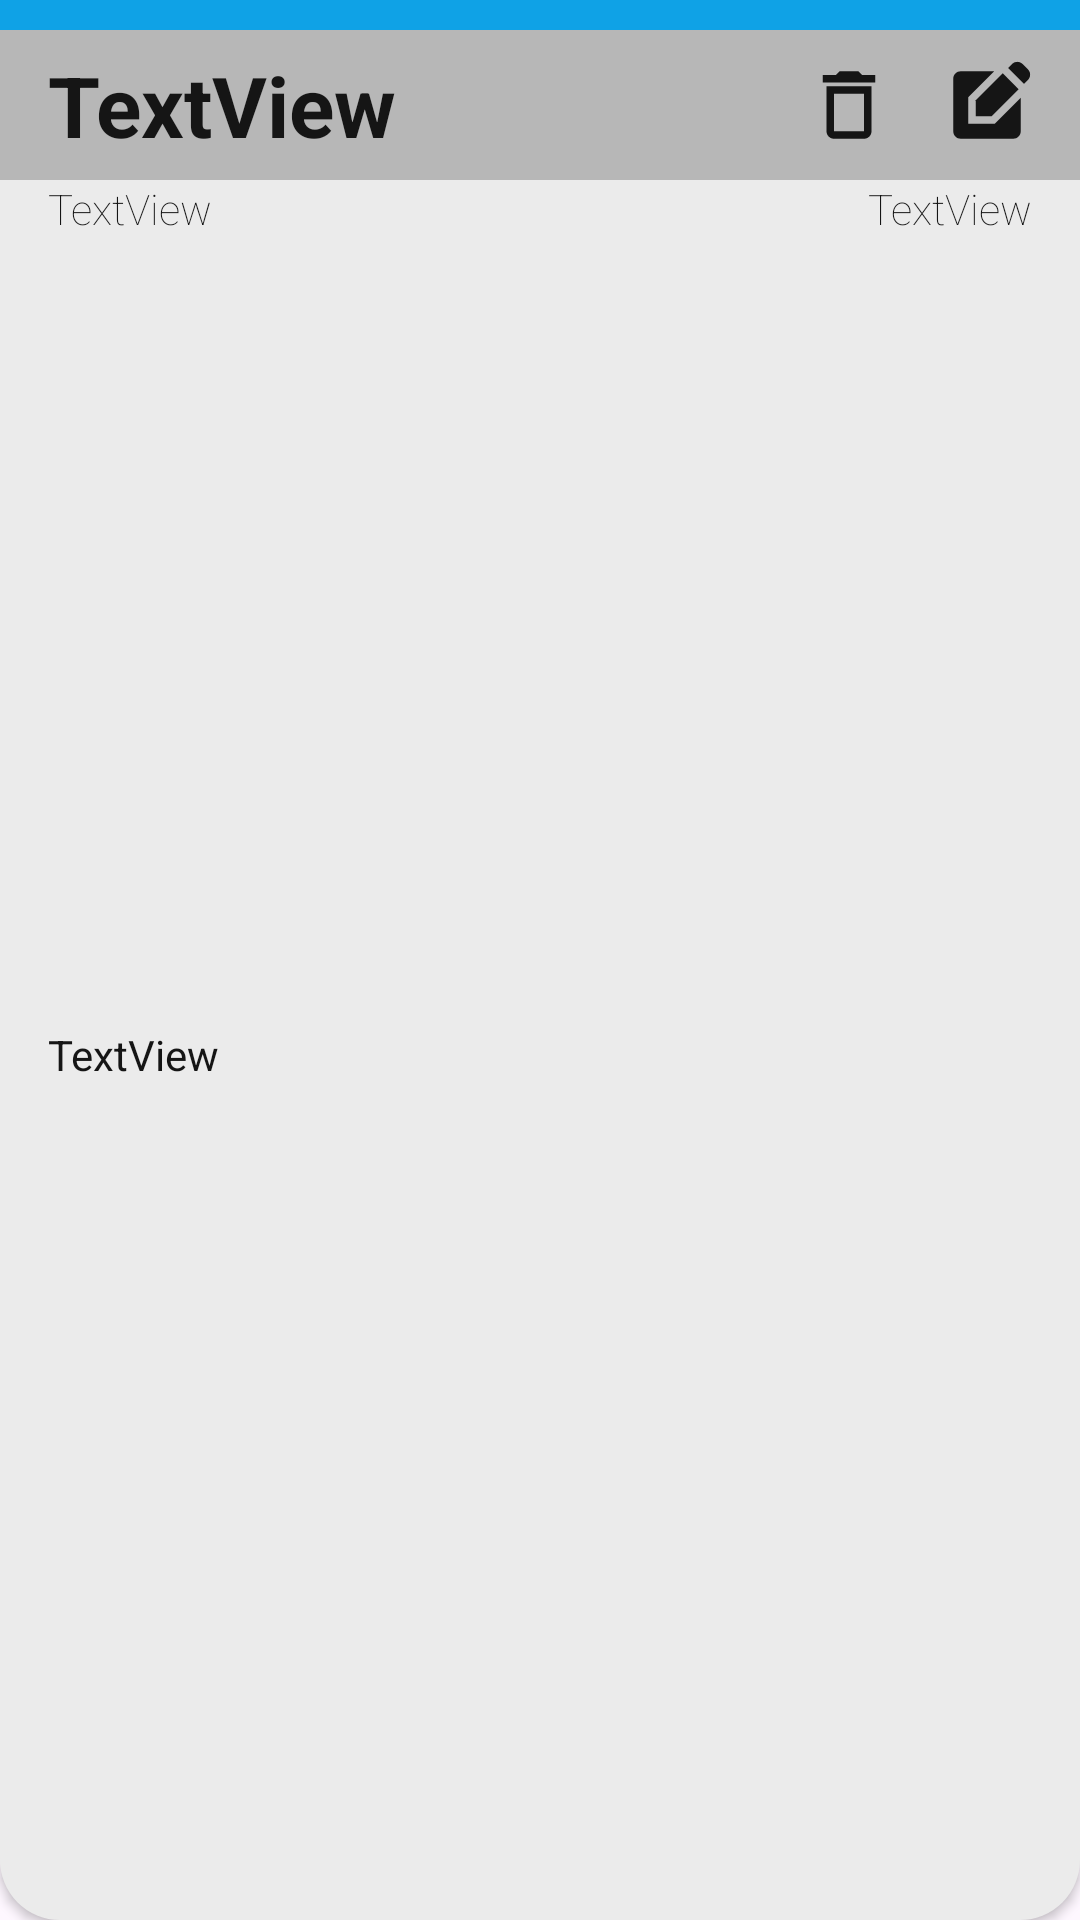

This screen was rendered from an Android layout file. Write that file and the resources it references.
<!-- AndroidManifest.xml: application theme Theme.TimeKeeper -->
<!-- res/layout/notification.xml -->
<?xml version="1.0" encoding="utf-8"?>
<androidx.constraintlayout.widget.ConstraintLayout xmlns:android="http://schemas.android.com/apk/res/android"
    xmlns:app="http://schemas.android.com/apk/res-auto"
    xmlns:tools="http://schemas.android.com/tools"
    android:id="@+id/notificationView"
    android:layout_width="match_parent"
    android:layout_height="wrap_content"
    android:layout_marginLeft="10dp"
    android:layout_marginTop="5dp"
    android:layout_marginRight="10dp"
    android:layout_marginBottom="5dp">

    <View
        android:id="@+id/vColorStrip"
        android:layout_width="0dp"
        android:layout_height="10dp"
        android:background="@color/accent"
        android:elevation="2dp"
        app:layout_constraintEnd_toEndOf="parent"
        app:layout_constraintStart_toStartOf="parent"
        app:layout_constraintTop_toTopOf="parent" />

    <View
        android:id="@+id/vTitle"
        android:layout_width="0dp"
        android:layout_height="50dp"
        android:background="@color/silver"
        android:elevation="2dp"
        app:layout_constraintEnd_toEndOf="parent"
        app:layout_constraintStart_toStartOf="parent"
        app:layout_constraintTop_toBottomOf="@+id/vColorStrip" />

    <View
        android:id="@+id/vContent"
        android:layout_width="0dp"
        android:layout_height="0dp"
        android:background="@drawable/rounded_bottom_corners"
        android:elevation="2dp"
        app:layout_constraintBottom_toBottomOf="parent"
        app:layout_constraintEnd_toEndOf="parent"
        app:layout_constraintStart_toStartOf="parent"
        app:layout_constraintTop_toBottomOf="@+id/vTitle" />

    <TextView
        android:id="@+id/tvTitle"
        android:layout_width="0dp"
        android:layout_height="wrap_content"
        android:layout_marginStart="16dp"
        android:layout_marginEnd="8dp"
        android:elevation="2dp"
        android:singleLine="true"
        android:text="TextView"
        android:textAlignment="viewStart"
        android:textColor="@color/black"
        android:textSize="28sp"
        android:textStyle="bold"
        app:layout_constraintBottom_toBottomOf="@+id/vTitle"
        app:layout_constraintEnd_toStartOf="@+id/btnDelete"
        app:layout_constraintStart_toStartOf="@+id/vTitle"
        app:layout_constraintTop_toTopOf="@+id/vTitle" />

    <ImageButton
        android:id="@+id/btnDelete"
        android:layout_width="wrap_content"
        android:layout_height="wrap_content"
        android:background="@color/empty"
        android:elevation="2dp"
        android:padding="8dp"
        android:scaleType="center"
        android:src="@drawable/outline_delete_outline_30"
        app:layout_constraintBottom_toBottomOf="@+id/vTitle"
        app:layout_constraintEnd_toStartOf="@+id/btnEdit"
        app:layout_constraintTop_toTopOf="@+id/vTitle" />

    <ImageButton
        android:id="@+id/btnEdit"
        android:layout_width="wrap_content"
        android:layout_height="wrap_content"
        android:layout_marginEnd="8dp"
        android:background="@color/empty"
        android:elevation="2dp"
        android:padding="8dp"
        android:scaleType="center"
        android:src="@drawable/baseline_edit_square_30"
        app:layout_constraintBottom_toBottomOf="@+id/vTitle"
        app:layout_constraintEnd_toEndOf="@+id/vTitle"
        app:layout_constraintTop_toTopOf="@+id/vTitle" />

    <TextView
        android:id="@+id/tvTime"
        android:layout_width="wrap_content"
        android:layout_height="wrap_content"
        android:layout_marginStart="16dp"
        android:elevation="2dp"
        android:fontFamily="sans-serif-thin"
        android:text="TextView"
        android:textAllCaps="false"
        android:textColor="@color/black"
        app:layout_constraintStart_toStartOf="@+id/vContent"
        app:layout_constraintTop_toTopOf="@+id/vContent" />

    <TextView
        android:id="@+id/tvDate"
        android:layout_width="wrap_content"
        android:layout_height="wrap_content"
        android:layout_marginEnd="16dp"
        android:elevation="2dp"
        android:fontFamily="sans-serif-thin"
        android:text="TextView"
        android:textColor="@color/black"
        app:layout_constraintEnd_toEndOf="@+id/vContent"
        app:layout_constraintTop_toTopOf="@+id/vContent" />

    <TextView
        android:id="@+id/tvDescription"
        android:layout_width="0dp"
        android:layout_height="wrap_content"
        android:layout_marginStart="16dp"
        android:layout_marginEnd="16dp"
        android:layout_marginBottom="16dp"
        android:elevation="2dp"
        android:text="TextView"
        android:textColor="@color/black"
        app:layout_constraintBottom_toBottomOf="@+id/vContent"
        app:layout_constraintEnd_toEndOf="parent"
        app:layout_constraintStart_toStartOf="parent"
        app:layout_constraintTop_toBottomOf="@+id/tvTime" />

</androidx.constraintlayout.widget.ConstraintLayout>
<!-- resources referenced by this layout -->
<resources>
  <color name="accent">#FF0FA2E6</color>
  <color name="black">#FF151515</color>
  <color name="empty">#00000000</color>
  <color name="silver">#FFB7B7B7</color>
  <!-- drawable baseline_edit_square_30 (drawable) -->
  <vector xmlns:android="http://schemas.android.com/apk/res/android" android:height="30dp" android:tint="#151515" android:viewportHeight="24" android:viewportWidth="24" android:width="30dp">
        
      <path android:fillColor="@android:color/white" android:pathData="M7,17V9.93L13.93,3l0,0H5C3.9,3 3,3.9 3,5v14c0,1.1 0.9,2 2,2h14c1.1,0 2,-0.9 2,-2v-8.93L14.07,17H7z"/>
        
      <path android:fillColor="@android:color/white" android:pathData="M9,15l4.24,0l7.2,-7.2l-4.24,-4.24l-7.2,7.2z"/>
        
      <path android:fillColor="@android:color/white" android:pathData="M22.91,2.49l-1.41,-1.41c-0.78,-0.78 -2.05,-0.78 -2.83,0l-1.06,1.06l4.24,4.24l1.06,-1.06C23.7,4.54 23.7,3.27 22.91,2.49z"/>
      
  </vector>
  <!-- drawable outline_delete_outline_30 (drawable) -->
  <vector xmlns:android="http://schemas.android.com/apk/res/android" android:height="30dp" android:tint="#151515" android:viewportHeight="24" android:viewportWidth="24" android:width="30dp">
        
      <path android:fillColor="@android:color/white" android:pathData="M6,19c0,1.1 0.9,2 2,2h8c1.1,0 2,-0.9 2,-2L18,7L6,7v12zM8,9h8v10L8,19L8,9zM15.5,4l-1,-1h-5l-1,1L5,4v2h14L19,4h-3.5z"/>
      
  </vector>
  <!-- drawable rounded_bottom_corners (drawable) -->
  <?xml version="1.0" encoding="utf-8"?>
  <shape xmlns:android="http://schemas.android.com/apk/res/android">
      <corners android:bottomLeftRadius="20dp" android:bottomRightRadius="20dp" />
      <solid android:color="@color/white" />
  </shape>
  <style name="Theme.TimeKeeper" parent="Base.Theme.TimeKeeper">
          <item name="backgroundColor">@color/jet</item>
          <item name="floatingActionButtonPrimaryStyle">@color/black</item>
          <item name="android:textColor">@color/white</item>
          <item name="android:checkMarkTint">@color/white</item>
      </style>
  <color name="white">#FFEBEBEB</color>
  <style name="Base.Theme.TimeKeeper" parent="Theme.Material3.DayNight.NoActionBar">
          
          
          <item name="backgroundColor">@color/jet</item>
          <item name="floatingActionButtonPrimaryStyle">@color/black</item>
          <item name="android:textColor">@color/white</item>
          <item name="android:checkMarkTint">@color/white</item>
      </style>
  <color name="jet">#FF353535</color>
</resources>
